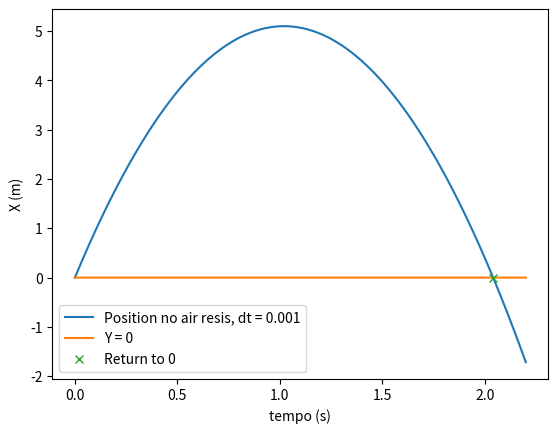

This chart was generated by the following Python code:
# -*- coding: utf-8 -*-
"""
Created on Tue Mar 29 15:02:22 2022

@author: draki
"""

import matplotlib.pyplot as plt
import numpy as np

vi = 10 # m/s
dt = 0.001
T = T = np.arange(0,2.2+dt, dt)
y = T*(10.0 - 4.9*T)

v = 10 + -9.8*T

print(10.0/4.9)
floor = np.zeros(T.size)

fig = plt.figure()
ax = fig.add_subplot(1,1,1)

ax.set_xlabel('tempo (s)')
ax.set_ylabel('X (m)')
ax.plot(T, y, label='Position no air resis, dt = 0.001')
ax.plot(T, floor, label="Y = 0")
ax.plot((10.0/4.9), (10.0/4.9)*(10.0 - 4.9*(10.0/4.9)), 'x', label='Return to 0')
plt.legend()